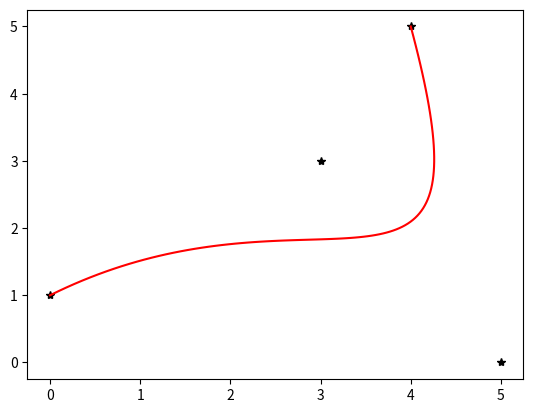

Generate this figure with matplotlib:
import numpy as np
import matplotlib.pyplot as plt
import math


# Exercice 3 :
# ------------


def binom( N, k ) :
    a = 1
    for i in range(k) :
        a = a * ( N - i ) / ( k - i )
    return a 


def formuleBezierGenerale( t, P ) :
    Ft = np.zeros(2)

    N = len(P) - 1
    for k in range ( N + 1 ) :
        
        Ft = Ft + binom( N,k ) * t**k *( 1 - t ) ** ( N - k ) * P[k]

    return Ft
    
# A,B,C = np.array([0,1]),np.array([3,3]),np.array([5,0]) # (par exemple)
# allt = np.linspace(0,1,100) # toutes les valeurs de t testées

# P = np.array( [A, B, C ])

# allFt = np.zeros((len(allt),2)) # va stocker le point F(t) en chaque valeur t testée

# for i in range(len(allt)):
#     allFt[i] = formuleBezierGenerale(allt[i],P)
# plt.figure()

# plt.plot( P[:,0], P[:,1] , 'k*')
# plt.plot( allFt[:,0], allFt[:,1] , 'r')
# plt.show()  


A,B,C,D = np.array([0,1]),np.array([3,3]),np.array([5,0]), np.array([4,5]) # (par exemple)
allt = np.linspace(0,1,100) # toutes les valeurs de t testées
P = np.array( [A, B, C, D ])
allFt = np.zeros((len(allt),2)) # va stocker le point F(t) en chaque valeur t testée

for i in range(len(allt)):
    allFt[i] = formuleBezierGenerale(allt[i],P)
plt.figure()


plt.plot( P[:,0], P[:,1] , 'k*')
plt.plot( allFt[:,0], allFt[:,1] , 'r')
plt.show()

